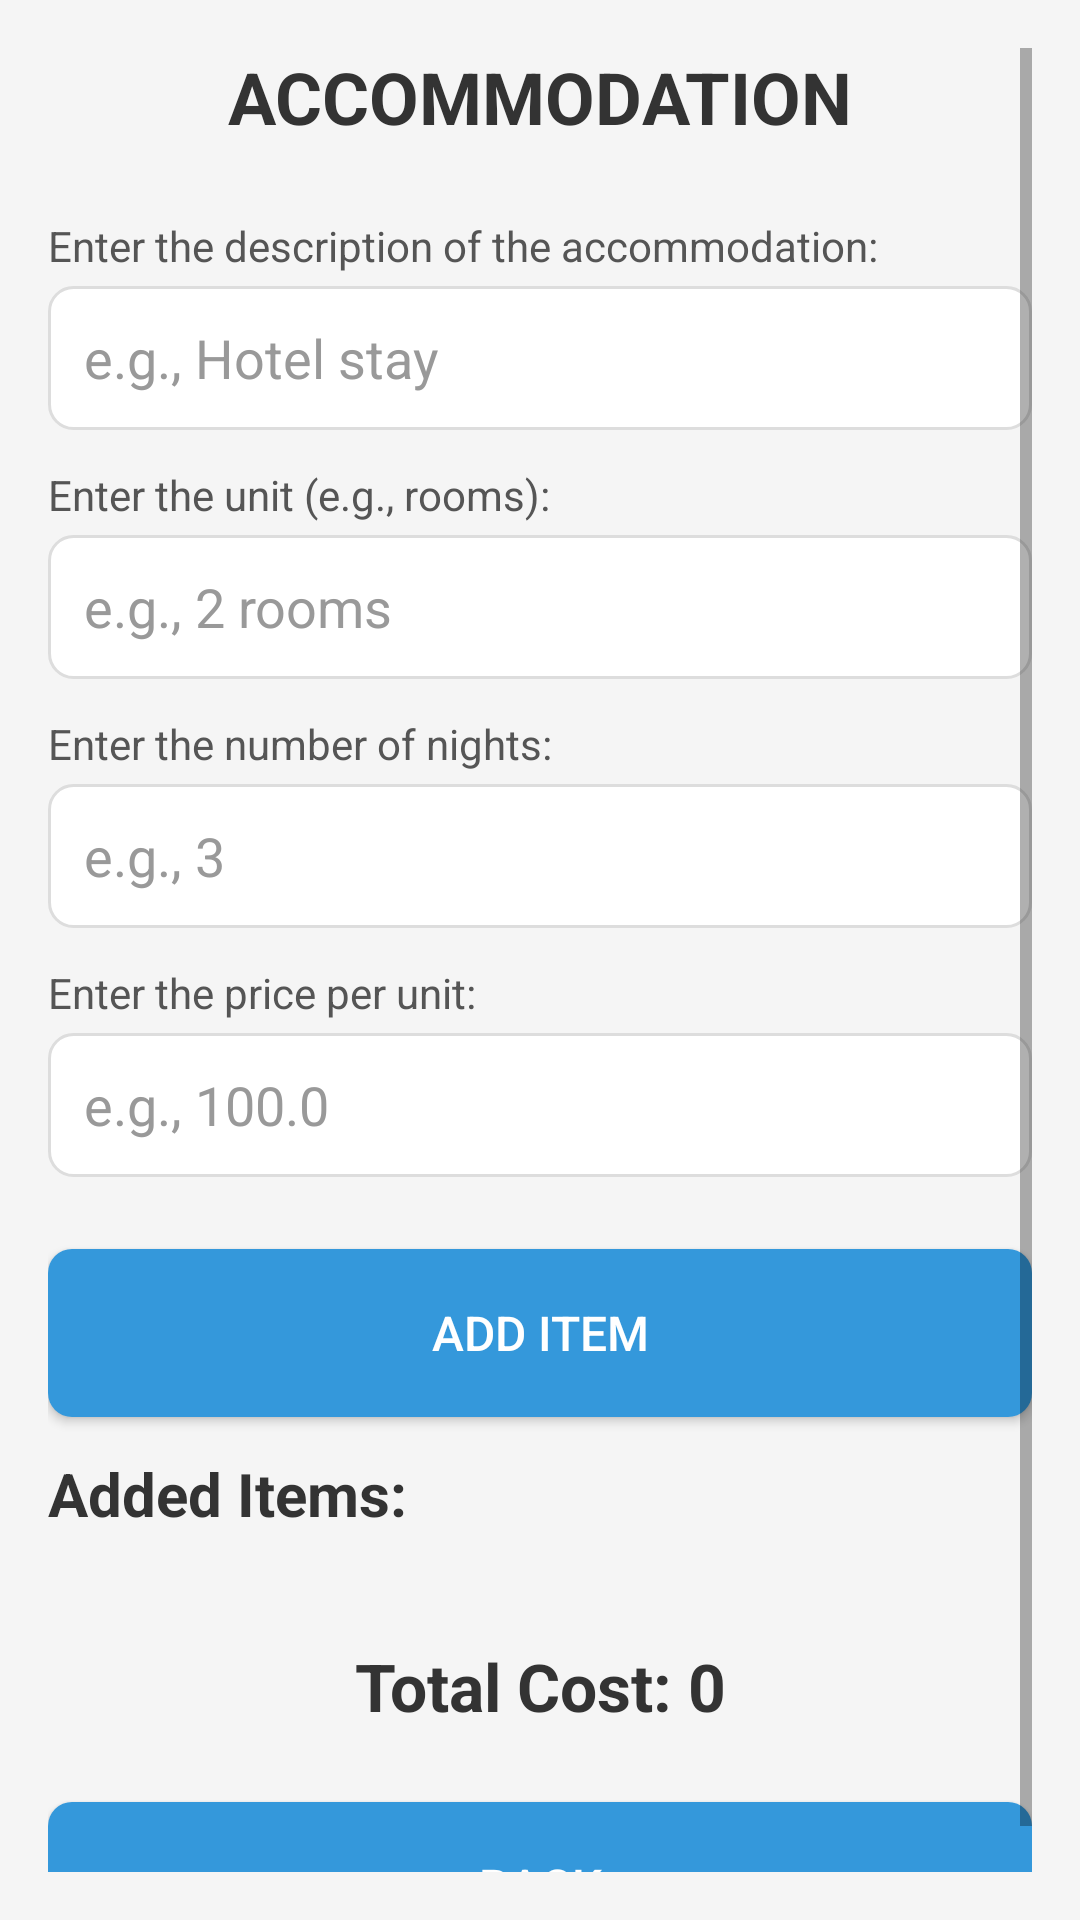

Produce the Android XML layout that renders to this screen, including the resource entries it uses.
<!-- AndroidManifest.xml: application theme Theme.TourCostingCalculator -->
<!-- res/layout/activity_accommodation.xml -->
<ScrollView xmlns:android="http://schemas.android.com/apk/res/android"
    xmlns:tools="http://schemas.android.com/tools"
    android:layout_width="match_parent"
    android:layout_height="match_parent"
    android:background="#F5F5F5"
    android:padding="16dp">

    <LinearLayout
        android:layout_width="match_parent"
        android:layout_height="wrap_content"
        android:fitsSystemWindows="true"
        android:orientation="vertical">

        <TextView
            android:id="@+id/tv_title"
            android:layout_width="match_parent"
            android:layout_height="wrap_content"
            android:layout_marginBottom="24dp"
            android:text="@string/accommodation"
            android:textAlignment="center"
            android:textColor="#333333"
            android:textSize="24sp"
            android:textStyle="bold" />

        
        <TextView
            android:layout_width="match_parent"
            android:layout_height="wrap_content"
            android:layout_marginBottom="4dp"
            android:text="@string/enter_the_description_of_the_accommodation"
            android:textColor="#555555" />

        <EditText
            android:id="@+id/edt_description"
            android:layout_width="match_parent"
            android:layout_height="48dp"
            android:layout_marginBottom="12dp"
            android:background="@drawable/edit_text_background"
            android:hint="@string/e_g_hotel_stay"
            android:inputType="text"
            android:paddingStart="12dp"
            android:paddingEnd="12dp"
            android:textColor="#333333"
            android:textColorHint="#999999"
            tools:ignore="Autofill" />

        <TextView
            android:layout_width="match_parent"
            android:layout_height="wrap_content"
            android:layout_marginBottom="4dp"
            android:text="@string/enter_the_unit_e_g_rooms"
            android:textColor="#555555" />

        <EditText
            android:id="@+id/edt_unit"
            android:layout_width="match_parent"
            android:layout_height="48dp"
            android:layout_marginBottom="12dp"
            android:background="@drawable/edit_text_background"
            android:hint="@string/e_g_2_rooms"
            android:inputType="number"
            android:paddingStart="12dp"
            android:paddingEnd="12dp"
            android:textColor="#333333"
            android:textColorHint="#999999"
            tools:ignore="Autofill" />

        <TextView
            android:layout_width="match_parent"
            android:layout_height="wrap_content"
            android:layout_marginBottom="4dp"
            android:text="@string/enter_the_number_of_nights"
            android:textColor="#555555" />

        <EditText
            android:id="@+id/edt_day"
            android:layout_width="match_parent"
            android:layout_height="48dp"
            android:layout_marginBottom="12dp"
            android:background="@drawable/edit_text_background"
            android:hint="@string/e_g_3"
            android:inputType="number"
            android:paddingStart="12dp"
            android:paddingEnd="12dp"
            android:textColor="#333333"
            android:textColorHint="#999999"
            tools:ignore="Autofill" />

        <TextView
            android:layout_width="match_parent"
            android:layout_height="wrap_content"
            android:layout_marginBottom="4dp"
            android:text="@string/enter_the_price_per_unit"
            android:textColor="#555555" />

        <EditText
            android:id="@+id/edt_price_per_unit"
            android:layout_width="match_parent"
            android:layout_height="48dp"
            android:layout_marginBottom="24dp"
            android:background="@drawable/edit_text_background"
            android:hint="@string/e_g_100_0"
            android:inputType="numberDecimal"
            android:paddingStart="12dp"
            android:paddingEnd="12dp"
            android:textColor="#333333"
            android:textColorHint="#999999"
            tools:ignore="Autofill" />

        <Button
            android:id="@+id/btn_add_item"
            android:layout_width="match_parent"
            android:layout_height="56dp"
            android:layout_marginBottom="12dp"
            android:background="@drawable/button_background"
            android:text="@string/add_item"
            android:textColor="#FFFFFF"
            android:textSize="16sp" />

        
        <TextView
            android:layout_width="match_parent"
            android:layout_height="wrap_content"
            android:layout_marginBottom="12dp"
            android:text="@string/added_items"
            android:textColor="#333333"
            android:textSize="20sp"
            android:textStyle="bold" />

        <LinearLayout
            android:id="@+id/items_container"
            android:layout_width="match_parent"
            android:layout_height="wrap_content"
            android:layout_marginBottom="24dp"
            android:orientation="vertical" />

        
        <TextView
            android:id="@+id/tv_total_cost"
            android:layout_width="match_parent"
            android:layout_height="wrap_content"
            android:layout_marginBottom="24dp"
            android:text="@string/total_cost_0"
            android:textAlignment="center"
            android:textColor="#333333"
            android:textSize="22sp"
            android:textStyle="bold" />




        <Button
            android:id="@+id/btn_return"
            android:layout_width="match_parent"
            android:layout_height="56dp"
            android:background="@drawable/button_background"
            android:text="@string/back"
            android:textColor="#FFFFFF"
            android:textSize="16sp" />
    </LinearLayout>
</ScrollView>
<!-- resources referenced by this layout -->
<resources>
  <!-- drawable button_background (drawable) -->
  <shape xmlns:android="http://schemas.android.com/apk/res/android"
      android:shape="rectangle">
      <solid android:color="#3498DB" />
      <corners android:radius="8dp" />
  </shape>
  <!-- drawable edit_text_background (drawable) -->
  <shape xmlns:android="http://schemas.android.com/apk/res/android"
      android:shape="rectangle">
      <solid android:color="#FFFFFF" />
      <corners android:radius="8dp" />
      <stroke
          android:width="1dp"
          android:color="#DDDDDD" />
  </shape>
  <string name="accommodation">ACCOMMODATION</string>
  <string name="add_item">Add Item</string>
  <string name="added_items">Added Items:</string>
  <string name="back">Back</string>
  <string name="e_g_100_0">e.g., 100.0</string>
  <string name="e_g_2_rooms">e.g., 2 rooms</string>
  <string name="e_g_3">e.g., 3</string>
  <string name="e_g_hotel_stay">e.g., Hotel stay</string>
  <string name="enter_the_description_of_the_accommodation">Enter the description of the accommodation:</string>
  <string name="enter_the_number_of_nights">Enter the number of nights:</string>
  <string name="enter_the_price_per_unit">Enter the price per unit:</string>
  <string name="enter_the_unit_e_g_rooms">Enter the unit (e.g., rooms):</string>
  <string name="total_cost_0">Total Cost: 0</string>
  <style name="Theme.TourCostingCalculator" parent="Theme.MaterialComponents.DayNight" />
</resources>
